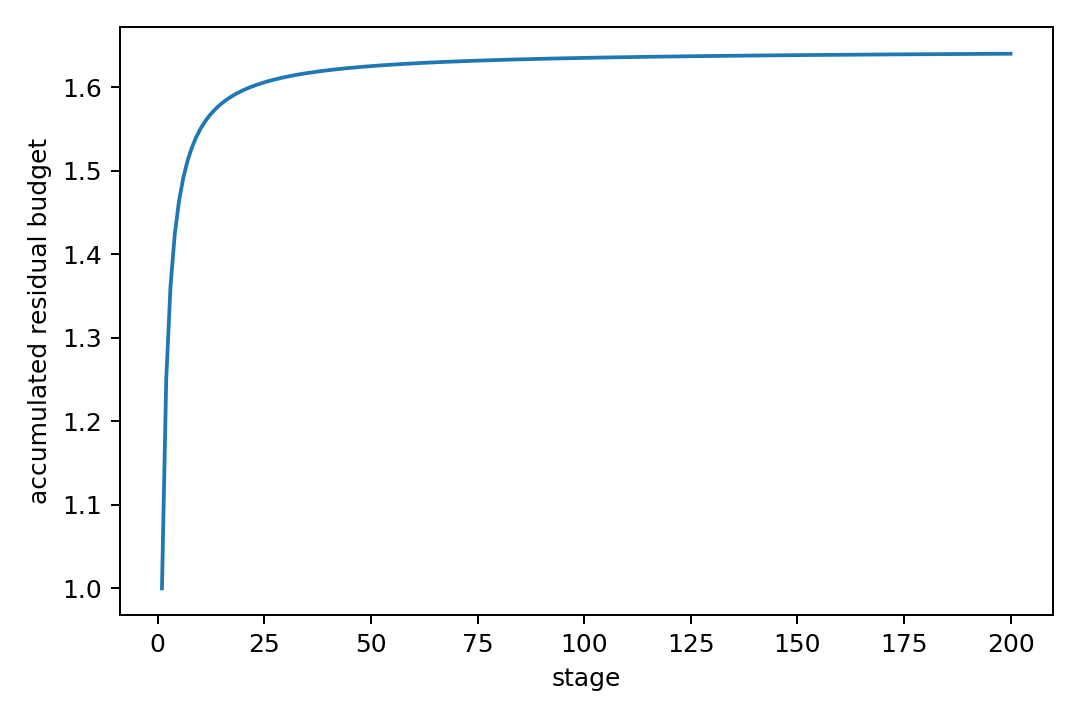

The data file committed next to this chart (first rows):
stage, residual_budget
1, 1.0
2, 1.25
3, 1.361
4, 1.424
5, 1.464
6, 1.491
7, 1.512
8, 1.527
9, 1.54
10, 1.55
11, 1.558
12, 1.565
13, 1.571
14, 1.576
15, 1.58
16, 1.584
17, 1.588
18, 1.591
19, 1.594
20, 1.596
21, 1.598
22, 1.6
23, 1.602
24, 1.604
25, 1.606
26, 1.607
27, 1.609
28, 1.61
29, 1.611
30, 1.612
31, 1.613
32, 1.614
33, 1.615
34, 1.616
35, 1.617
36, 1.618
37, 1.618
38, 1.619
39, 1.62
40, 1.62
41, 1.621
42, 1.621
43, 1.622
44, 1.622
45, 1.623
46, 1.623
47, 1.624
48, 1.624
49, 1.625
50, 1.625
51, 1.626
52, 1.626
53, 1.626
54, 1.627
55, 1.627
56, 1.627
57, 1.628
58, 1.628
59, 1.628
60, 1.628
... 140 more rows
